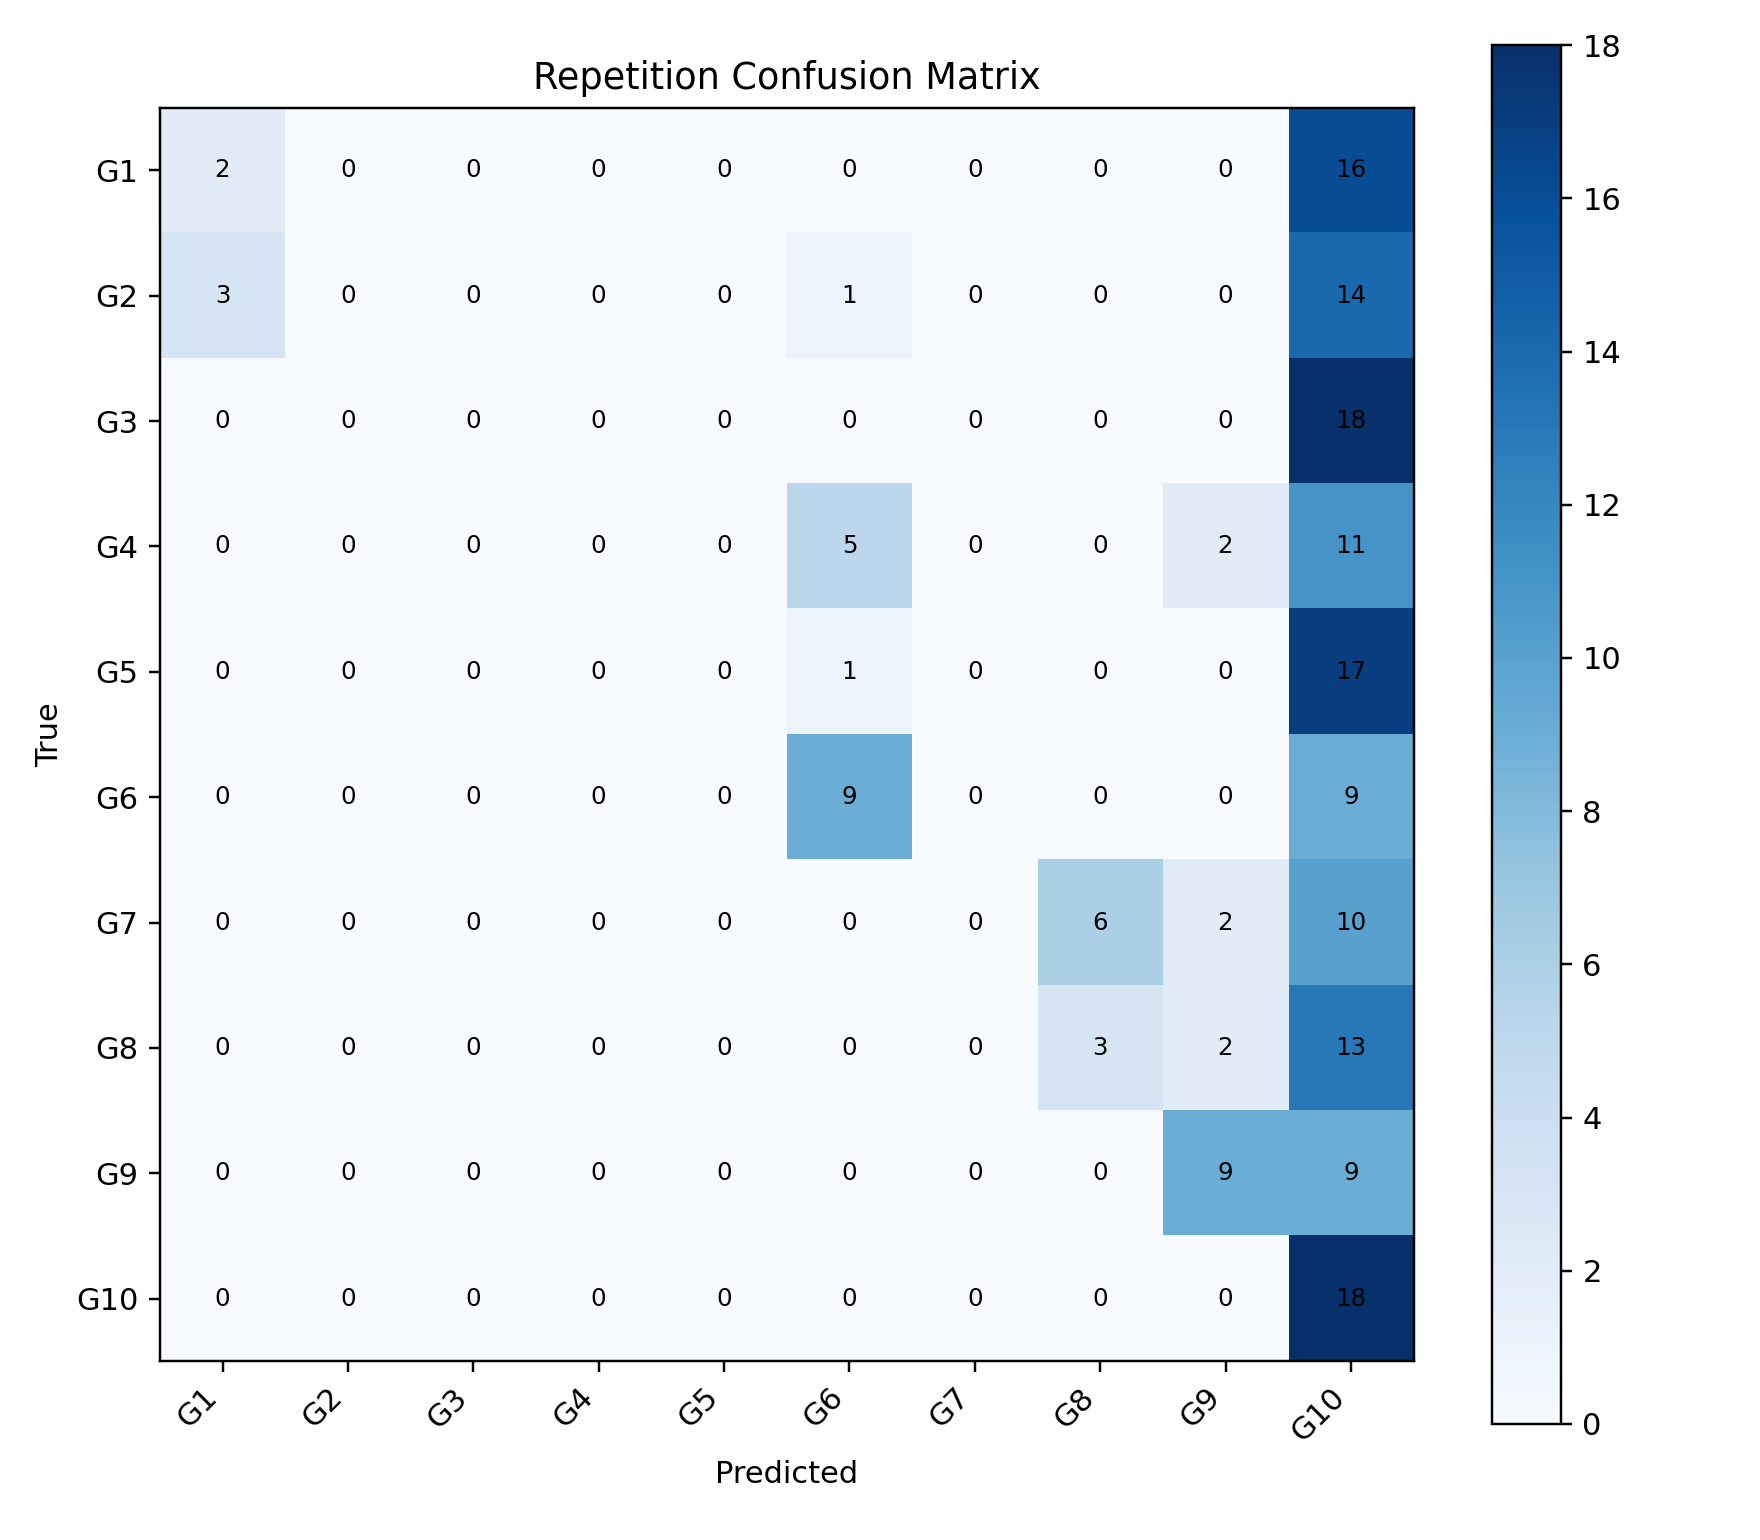

Data behind this chart, as committed beside it:
, G1, G2, G3, G4, G5, G6, G7, G8, G9, G10
G1, 2, 0, 0, 0, 0, 0, 0, 0, 0, 16
G2, 3, 0, 0, 0, 0, 1, 0, 0, 0, 14
G3, 0, 0, 0, 0, 0, 0, 0, 0, 0, 18
G4, 0, 0, 0, 0, 0, 5, 0, 0, 2, 11
G5, 0, 0, 0, 0, 0, 1, 0, 0, 0, 17
G6, 0, 0, 0, 0, 0, 9, 0, 0, 0, 9
G7, 0, 0, 0, 0, 0, 0, 0, 6, 2, 10
G8, 0, 0, 0, 0, 0, 0, 0, 3, 2, 13
G9, 0, 0, 0, 0, 0, 0, 0, 0, 9, 9
G10, 0, 0, 0, 0, 0, 0, 0, 0, 0, 18
